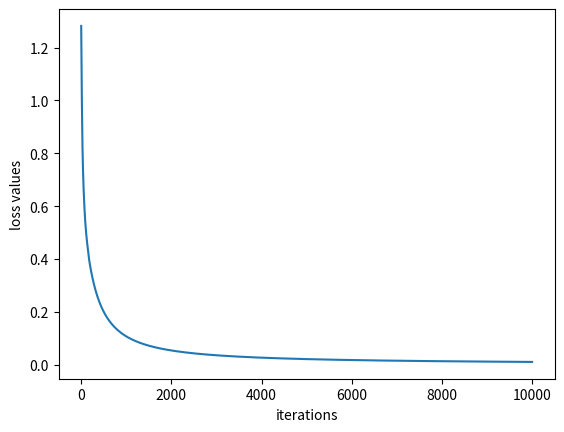
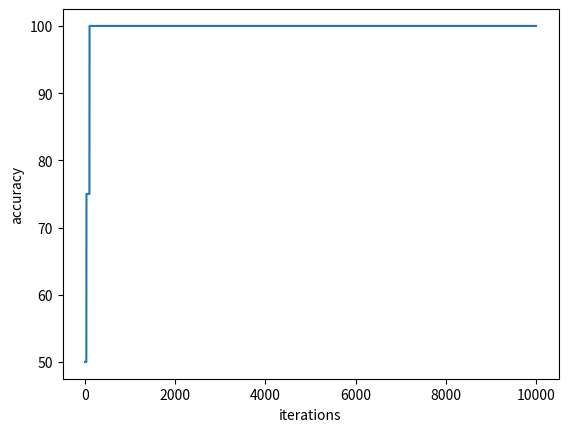

These charts were generated, in order, by the following Python code:
import numpy as np
import matplotlib.pyplot as plt

np.random.seed(30)
X = np.array(([0, 0], [0, 1], [1, 0], [1, 1]), dtype=float) 
Y = np.array(([0], [1], [1], [0]), dtype=float)

W1 = np.random.randn(2, 2)
b1 = np.random.randn(2,)
W2 = np.random.randn(2, 1)
b2 = np.random.randn(1,)

loss_values = []
iterations = []
accuracy = []

def forward(X,W1,b1,W2,b2):

    z1 = np.dot(X,W1) + b1
    a1 = np.maximum(0, z1)

    z2 = np.dot(a1,W2) + b2
    a2 = 1 / (1 + np.exp(-z2))
    return(z1, a1, a2) 


def loss(Y,a2):
    error = - (Y * np.log(a2) + (1-Y) * np.log(1-a2))
    #print(error)
    loss = error.mean()
    return loss

def accuracy_metric(actual, predicted):
	correct = 0
	for i in range(len(actual)):
		if actual[i] == np.around(predicted[i], 2):
			correct += 1
	return correct / float(len(actual)) * 100.0

def backward_output(W2, b2, Y, a1, a2, l):
    dw = np.dot((a2 - Y).T, a1) 
    db = a2 - Y 

    W2 = W2 - (l * dw.T) 
    b2 = b2 - (l * db) 
    return W2, b2

  
def backward_hidden(W1, b1, z1, X, l):
    dw = np.zeros((4,2))
    db = np.zeros((4,2))

    for i in range(4):
        for j in range(2):
            if z1[i][j] <= 0:
                dw[i][j] = 0
            else:
                dw[i][j] = X[i][j]

    for i in range(4):
        for j in range(2):
            if z1[i][j] <= 0:
                db[i][j] = 0
            else:
                db[i][j] = 1

    W1 = W1 - (l * dw.mean())
    b1 = b1 - (l * db)
    return W1, b1



for i in range(10000):
    z1, a1, a2 = forward(X,W1,b1,W2,b2)
    loss_values.append(loss(Y, a2)) 
    accuracy.append(accuracy_metric(Y, np.round(a2)))
    iterations.append(i)
    W2, b2 = backward_output(W2, b2, Y, a1, a2, l=0.01)
    W1, b1 = backward_hidden(W1, b1, z1, X, l=0.01)
    
    
print("The predicted result is:") 
print(a2)

f1 = plt.figure(1)
plt.plot(iterations,loss_values)
plt.xlabel("iterations")
plt.ylabel("loss values")
plt.show()


f2 = plt.figure(2)
plt.plot(iterations, accuracy)
plt.xlabel("iterations")
plt.ylabel("accuracy")
plt.show()



